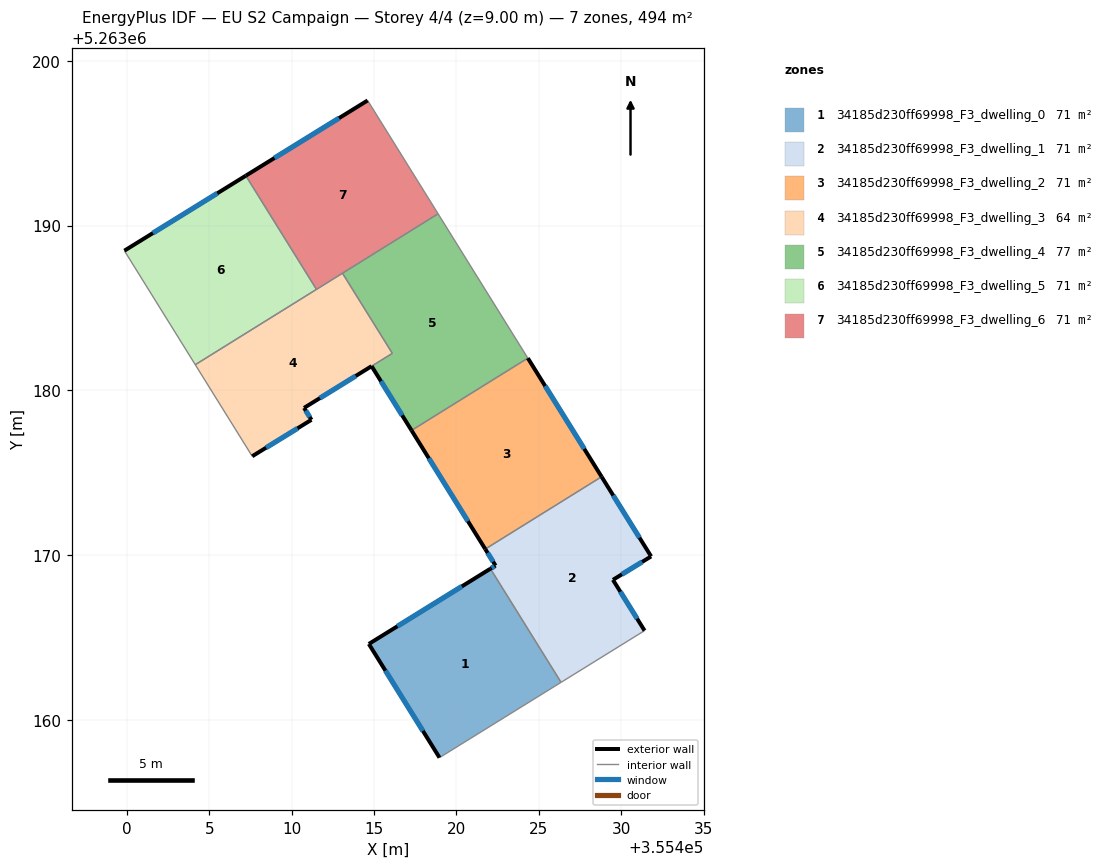
=== STOREY PLAN SPEC (per zone: floor XY polygon, exterior-wall plan segments, windows/doors) ===
zone 1: 34185d230ff69998_F3_dwelling_0  (70.5 m²)
  floor: (355422.06, 5263169.17) (355426.35, 5263162.27) (355418.97, 5263157.70) (355414.68, 5263164.60)
  exterior wall: (355422.06, 5263169.17) – (355414.68, 5263164.60)  [8.7 m]
    window: (355420.33, 5263168.10) – (355416.41, 5263165.68)  [7.3 m²]
  exterior wall: (355414.68, 5263164.60) – (355418.97, 5263157.70)  [8.1 m]
    window: (355415.69, 5263162.98) – (355417.96, 5263159.32)  [6.9 m²]
  interior walls: 2
zone 2: 34185d230ff69998_F3_dwelling_1  (70.5 m²)
  floor: (355428.81, 5263174.75) (355431.82, 5263169.92) (355429.50, 5263168.50) (355431.42, 5263165.41) (355426.35, 5263162.27) (355422.06, 5263169.17) (355422.37, 5263169.36) (355421.75, 5263170.36)
  exterior wall: (355422.37, 5263169.36) – (355422.06, 5263169.17)  [0.4 m]
    window: (355422.30, 5263169.32) – (355422.13, 5263169.22)  [0.3 m²]
  exterior wall: (355421.75, 5263170.36) – (355422.37, 5263169.36)  [1.2 m]
    window: (355421.89, 5263170.13) – (355422.22, 5263169.60)  [1.0 m²]
  exterior wall: (355431.82, 5263169.92) – (355428.81, 5263174.75)  [5.7 m]
    window: (355431.11, 5263171.05) – (355429.52, 5263173.62)  [4.8 m²]
  exterior wall: (355429.50, 5263168.50) – (355431.82, 5263169.92)  [2.7 m]
    window: (355430.04, 5263168.83) – (355431.27, 5263169.58)  [2.3 m²]
  exterior wall: (355431.42, 5263165.41) – (355429.50, 5263168.50)  [3.6 m]
    window: (355430.97, 5263166.14) – (355429.95, 5263167.77)  [3.1 m²]
  interior walls: 3
zone 3: 34185d230ff69998_F3_dwelling_2  (70.5 m²)
  floor: (355424.33, 5263181.96) (355428.81, 5263174.75) (355421.75, 5263170.36) (355417.27, 5263177.57)
  exterior wall: (355417.27, 5263177.57) – (355421.75, 5263170.36)  [8.5 m]
    window: (355418.32, 5263175.88) – (355420.70, 5263172.06)  [7.2 m²]
  exterior wall: (355428.81, 5263174.75) – (355424.33, 5263181.96)  [8.5 m]
    window: (355427.76, 5263176.45) – (355425.38, 5263180.27)  [7.2 m²]
  interior walls: 2
zone 4: 34185d230ff69998_F3_dwelling_3  (63.7 m²)
  floor: (355413.08, 5263187.11) (355416.11, 5263182.25) (355410.75, 5263178.93) (355411.20, 5263178.21) (355407.60, 5263176.00) (355404.14, 5263181.56)
  exterior wall: (355411.20, 5263178.21) – (355410.75, 5263178.93)  [0.9 m]
    window: (355411.09, 5263178.38) – (355410.85, 5263178.76)  [0.7 m²]
  exterior wall: (355407.60, 5263176.00) – (355411.20, 5263178.21)  [4.2 m]
    window: (355408.44, 5263176.52) – (355410.35, 5263177.69)  [3.6 m²]
  exterior wall: (355410.75, 5263178.93) – (355414.85, 5263181.47)  [4.8 m]
    window: (355411.71, 5263179.53) – (355413.88, 5263180.87)  [4.1 m²]
  interior walls: 5
zone 5: 34185d230ff69998_F3_dwelling_4  (77.3 m²)
  floor: (355418.88, 5263190.72) (355424.33, 5263181.96) (355417.27, 5263177.57) (355414.85, 5263181.47) (355416.11, 5263182.25) (355413.08, 5263187.11)
  exterior wall: (355414.85, 5263181.47) – (355417.27, 5263177.57)  [4.6 m]
    window: (355415.42, 5263180.55) – (355416.70, 5263178.48)  [3.9 m²]
  interior walls: 5
zone 6: 34185d230ff69998_F3_dwelling_5  (70.5 m²)
  floor: (355407.21, 5263193.03) (355411.50, 5263186.13) (355404.14, 5263181.56) (355399.84, 5263188.48)
  exterior wall: (355407.21, 5263193.03) – (355399.84, 5263188.48)  [8.7 m]
    window: (355405.48, 5263191.96) – (355401.57, 5263189.55)  [7.3 m²]
  interior walls: 3
zone 7: 34185d230ff69998_F3_dwelling_6  (70.5 m²)
  floor: (355414.61, 5263197.60) (355418.88, 5263190.72) (355411.50, 5263186.13) (355407.21, 5263193.03)
  exterior wall: (355414.61, 5263197.60) – (355407.21, 5263193.03)  [8.7 m]
    window: (355412.87, 5263196.53) – (355408.95, 5263194.10)  [7.3 m²]
  interior walls: 4

=== DERIVED (storey summary) ===
Building: EU S2 Campaign
Storey: 4 of 4  (floor level z = 9.00 m)
Storey gross floor area: 493.6 m²
Zones on this storey: 7
  - 34185d230ff69998_F3_dwelling_0: floor 70.5 m²; exterior wall 16.8 m (50.4 m²); 2 window(s) 14.2 m²; WWR 28.1%
  - 34185d230ff69998_F3_dwelling_1: floor 70.5 m²; exterior wall 13.6 m (40.8 m²); 5 window(s) 11.5 m²; WWR 28.1%
  - 34185d230ff69998_F3_dwelling_2: floor 70.5 m²; exterior wall 17.0 m (50.9 m²); 2 window(s) 14.3 m²; WWR 28.1%
  - 34185d230ff69998_F3_dwelling_3: floor 63.7 m²; exterior wall 9.9 m (29.7 m²); 3 window(s) 8.3 m²; WWR 28.1%
  - 34185d230ff69998_F3_dwelling_4: floor 77.3 m²; exterior wall 4.6 m (13.8 m²); 1 window(s) 3.9 m²; WWR 28.1%
  - 34185d230ff69998_F3_dwelling_5: floor 70.5 m²; exterior wall 8.7 m (26.0 m²); 1 window(s) 7.3 m²; WWR 28.1%
  - 34185d230ff69998_F3_dwelling_6: floor 70.5 m²; exterior wall 8.7 m (26.1 m²); 1 window(s) 7.3 m²; WWR 28.1%
Zone adjacency (shared interzone walls):
  - 34185d230ff69998_F3_dwelling_0 ↔ 34185d230ff69998_F3_dwelling_1
  - 34185d230ff69998_F3_dwelling_1 ↔ 34185d230ff69998_F3_dwelling_2
  - 34185d230ff69998_F3_dwelling_2 ↔ 34185d230ff69998_F3_dwelling_4
  - 34185d230ff69998_F3_dwelling_3 ↔ 34185d230ff69998_F3_dwelling_4
  - 34185d230ff69998_F3_dwelling_3 ↔ 34185d230ff69998_F3_dwelling_5
  - 34185d230ff69998_F3_dwelling_3 ↔ 34185d230ff69998_F3_dwelling_6
  - 34185d230ff69998_F3_dwelling_4 ↔ 34185d230ff69998_F3_dwelling_6
  - 34185d230ff69998_F3_dwelling_5 ↔ 34185d230ff69998_F3_dwelling_6